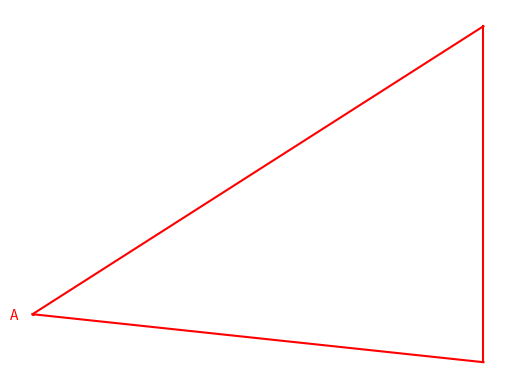

Here is the Python script that generated this plot:
import matplotlib.pyplot as plt

plt.axis("off")

A = (20, 20)
B = (80, 10)
C = (80, 80)


# A-B
plt.plot([A[0], B[0]], [A[1], B[1]], color="red")

# B-C
plt.plot([B[0], C[0]], [B[1], C[1]], color="red")

# C-A
plt.plot([C[0], A[0]], [C[1], A[1]], color="red")


# A
plt.scatter(x=A[0], y=A[1], marker="x", color="red", s=2)
plt.annotate("A", (A[0] - 3, A[1] - 1), color="red")

# # B
# plt.scatter(B[0], B[1], marker="x", color="red", linewidths=2)
# plt.annotate("B", (B[0] + 2, B[1] - 1.5), color="red")

# # C
# plt.scatter(C[0], C[1], marker="x", color="red", linewidths=2)
# plt.annotate("C", (C[0], C[1] + 2), color="red")

plt.savefig("result.png")


# p = Plot((0, 100), (0, 100))

# A = CartesianCoordinate(20, 20)
# B = CartesianCoordinate(80, 10)
# C = CartesianCoordinate(70, 80)

# p.add_known_point(A)
# p.add_known_point(B)
# p.add_known_point(C)

# p.save("result.png")
